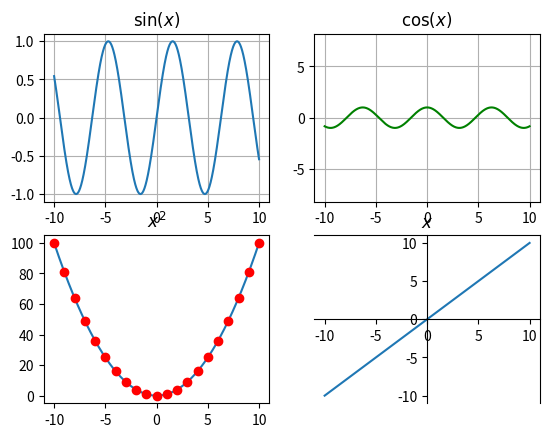

Write the Python code that produced this figure.
import numpy as np
import matplotlib.pyplot as plt
x = np.arange(-10, 10.01, 0.01)
t = np.arange(-10, 11, 1)
###########################
#subplot 1
sp = plt.subplot(221)
plt.plot(x, np.sin(x))
plt.title(r'$\sin(x)$')
plt.grid(True)

#subplot 2
sp = plt.subplot(222)
plt.plot(x, np.cos(x), 'g')
plt.axis('equal')
plt.grid(True)
plt.title(r'$\cos(x)$')

#subplot 3
sp = plt.subplot(223)
plt.plot(x, x**2, t, t**2, 'ro')
plt.title(r'$x^2$')

#subplot 4
sp = plt.subplot(224)
plt.plot(x, x)
sp.spines['left'].set_position('center')
sp.spines['bottom'].set_position('center')
plt.title(r'$x$')

plt.show()
